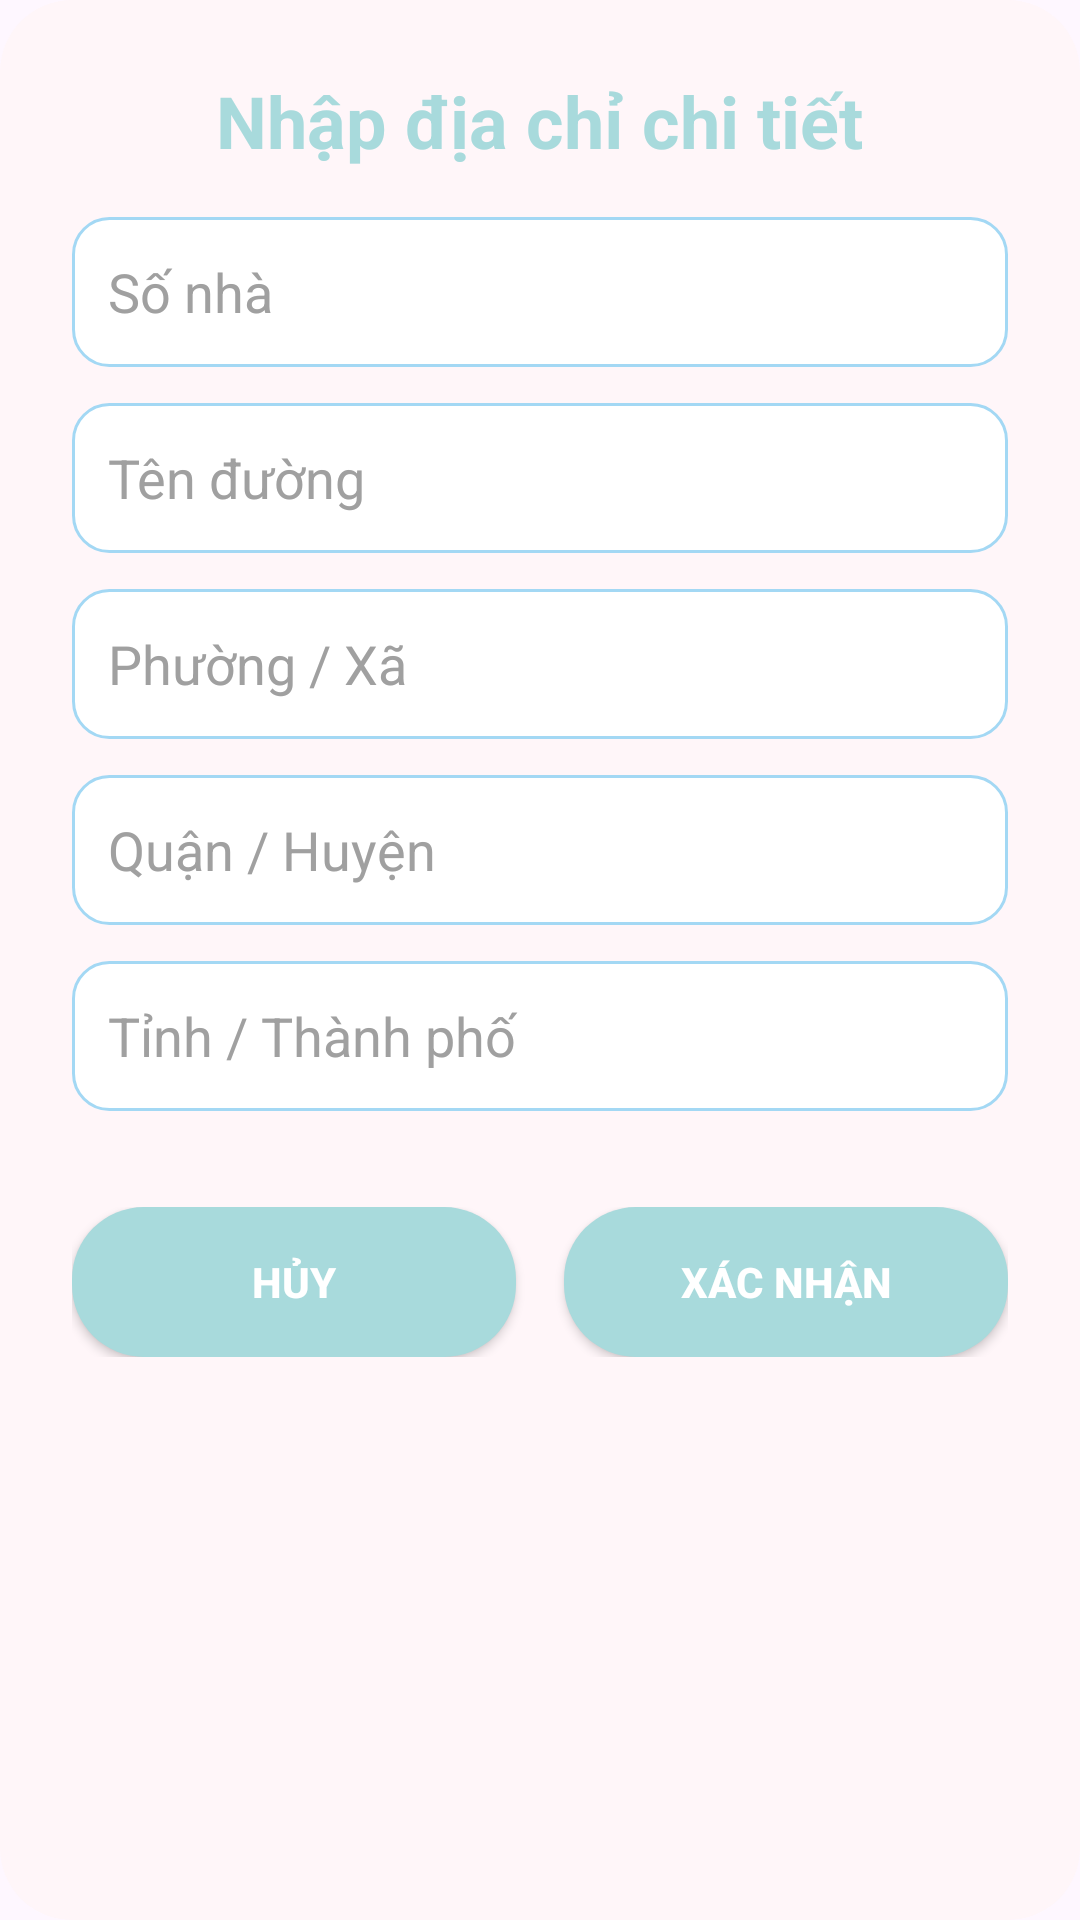

Write the Android layout XML for this screen, with the resource values it uses.
<!-- AndroidManifest.xml: application theme Theme.App_store -->
<!-- res/layout/dialog_address_input.xml -->
<?xml version="1.0" encoding="utf-8"?>
<LinearLayout xmlns:android="http://schemas.android.com/apk/res/android"
    android:layout_width="match_parent"
    android:layout_height="wrap_content"
    android:orientation="vertical"
    android:padding="24dp"
    android:background="@drawable/bg_dialog_pastel"
    android:gravity="center_horizontal">

    
    <TextView
        android:id="@+id/tv_dialog_title"
        android:layout_width="wrap_content"
        android:layout_height="wrap_content"
        android:layout_marginBottom="16dp"
        android:gravity="center"
        android:text="Nhập địa chỉ chi tiết"
        android:textColor="@color/pastelPrimary"
        android:textSize="24sp"
        android:textStyle="bold" />

    
    <EditText
        android:id="@+id/edt_house"
        style="@style/AddressInputStyle"
        android:hint="Số nhà" />

    <EditText
        android:id="@+id/edt_street"
        style="@style/AddressInputStyle"
        android:hint="Tên đường" />

    <EditText
        android:id="@+id/edt_ward"
        style="@style/AddressInputStyle"
        android:hint="Phường / Xã" />

    <EditText
        android:id="@+id/edt_district"
        style="@style/AddressInputStyle"
        android:hint="Quận / Huyện" />

    <EditText
        android:id="@+id/edt_city"
        style="@style/AddressInputStyle"
        android:hint="Tỉnh / Thành phố" />

    
    <LinearLayout
        android:layout_width="match_parent"
        android:layout_height="wrap_content"
        android:orientation="horizontal"
        android:gravity="center"
        android:layout_marginTop="20dp"
        android:weightSum="2">

        
        <androidx.appcompat.widget.AppCompatButton
            android:id="@+id/btn_cancel"
            android:layout_width="0dp"
            android:layout_height="50dp"
            android:layout_marginEnd="8dp"
            android:layout_weight="1"
            android:background="@drawable/bg_button_primary"
            android:text="Hủy"
            android:textColor="@color/white"
            android:textStyle="bold" />

        
        <androidx.appcompat.widget.AppCompatButton
            android:id="@+id/btn_confirm"
            android:layout_width="0dp"
            android:layout_height="50dp"
            android:layout_marginStart="8dp"
            android:layout_weight="1"
            android:background="@drawable/bg_button_primary"
            android:backgroundTint="@color/pastelPrimary"
            android:text="Xác nhận"
            android:textColor="@color/white"
            android:textStyle="bold" />
    </LinearLayout>

</LinearLayout>
<!-- resources referenced by this layout -->
<resources>
  <color name="pastelPrimary">#A8DADC</color>
  <color name="white">#FFFFFFFF</color>
  <!-- drawable bg_button_primary (drawable) -->
  <?xml version="1.0" encoding="utf-8"?>
  <shape xmlns:android="http://schemas.android.com/apk/res/android"
      android:shape="rectangle">
      <solid android:color="#A8DADC"/> 
      <corners android:radius="24dp"/> 
  </shape>
  <!-- drawable bg_dialog_pastel (drawable) -->
  <?xml version="1.0" encoding="utf-8"?>
  <shape xmlns:android="http://schemas.android.com/apk/res/android"
      android:shape="rectangle">
      <solid android:color="#FFF6F9"/> 
      <corners android:radius="24dp"/> 
      <padding
          android:left="16dp"
          android:right="16dp"
          android:top="16dp"
          android:bottom="16dp"/>
  </shape>
  <style name="AddressInputStyle">
          <item name="android:layout_width">match_parent</item>
          <item name="android:layout_height">50dp</item>
          <item name="android:background">@drawable/bg_input</item>
          <item name="android:paddingStart">12dp</item>
          <item name="android:layout_marginBottom">12dp</item>
          <item name="android:textColor">@color/inputText</item>
          <item name="android:textColorHint">@color/inputHint</item>
          <item name="android:inputType">text</item>
      </style>
  <style name="Theme.App_store" parent="Base.Theme.App_store" />
  <!-- drawable bg_input (drawable) -->
  <?xml version="1.0" encoding="utf-8"?>
  <shape xmlns:android="http://schemas.android.com/apk/res/android"
      android:shape="rectangle">
  
      
      <solid android:color="#FFFFFF" />
  
      
      <stroke
          android:width="1dp"
          android:color="#A3D8F4" />
  
      
      <corners android:radius="12dp" />
  
      
      <padding
          android:left="8dp"
          android:top="8dp"
          android:right="8dp"
          android:bottom="8dp" />
  </shape>
  <color name="inputText">#000000</color>
  <color name="inputHint">#A0A0A0</color>
  <style name="Base.Theme.App_store" parent="Theme.Material3.DayNight.NoActionBar">
          
          
      </style>
</resources>
